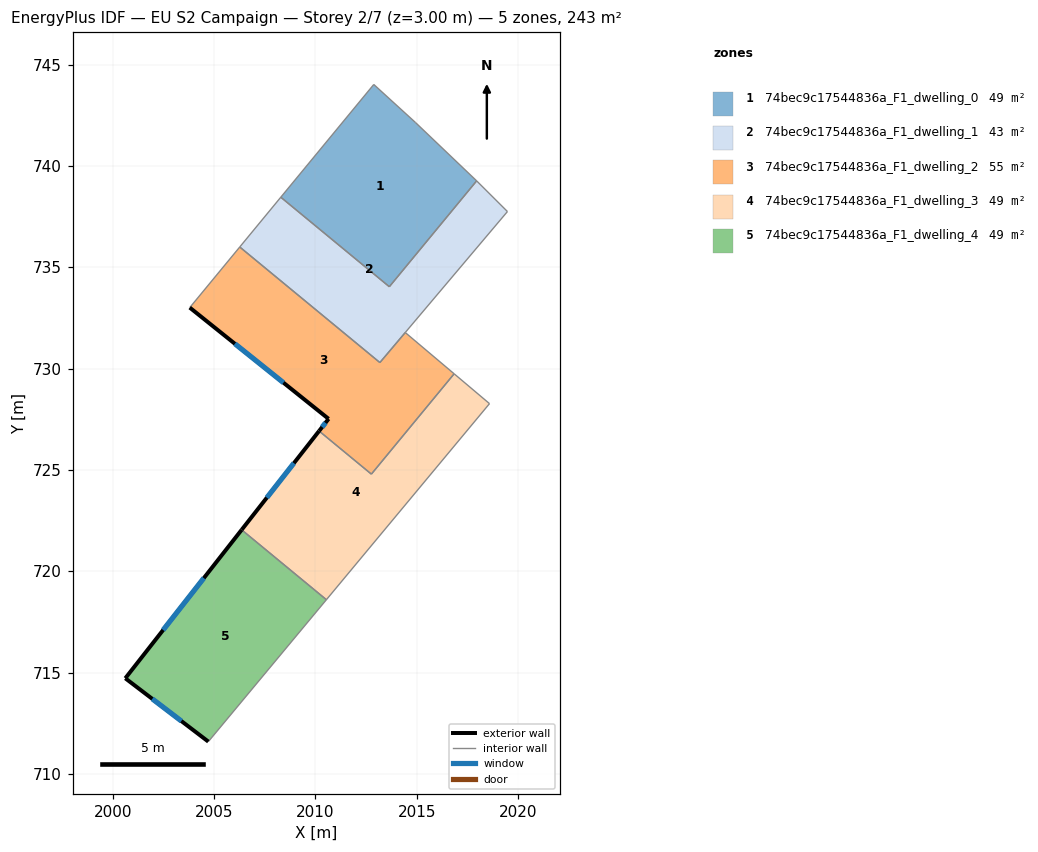
=== STOREY PLAN SPEC (per zone: floor XY polygon, exterior-wall plan segments, windows/doors) ===
zone 1: 74bec9c17544836a_F1_dwelling_0  (48.7 m²)
  floor: (2014.93, 742.14) (2017.95, 739.26) (2013.64, 734.04) (2008.29, 738.45) (2012.88, 744.01)
  interior walls: 5
zone 2: 74bec9c17544836a_F1_dwelling_1  (42.5 m²)
  floor: (2019.47, 737.75) (2013.17, 730.30) (2006.26, 736.00) (2008.29, 738.45) (2013.64, 734.04) (2017.95, 739.25)
  interior walls: 7
zone 3: 74bec9c17544836a_F1_dwelling_2  (54.8 m²)
  floor: (2014.43, 731.78) (2016.84, 729.74) (2012.76, 724.79) (2010.18, 726.92) (2010.65, 727.52) (2003.80, 733.01) (2006.26, 736.00) (2013.18, 730.29)
  exterior wall: (2010.65, 727.52) – (2010.18, 726.92)  [0.8 m]
    window: (2010.49, 727.32) – (2010.33, 727.11)  [0.3 m²]
  exterior wall: (2003.80, 733.01) – (2010.65, 727.52)  [8.8 m]
    window: (2006.02, 731.22) – (2008.42, 729.30)  [3.2 m²]
  interior walls: 6
zone 4: 74bec9c17544836a_F1_dwelling_3  (48.7 m²)
  floor: (2018.59, 728.27) (2010.54, 718.59) (2006.36, 722.04) (2010.18, 726.92) (2012.76, 724.79) (2016.84, 729.74)
  exterior wall: (2010.18, 726.92) – (2006.36, 722.04)  [6.2 m]
    window: (2008.93, 725.33) – (2007.60, 723.63)  [2.3 m²]
  interior walls: 5
zone 5: 74bec9c17544836a_F1_dwelling_4  (48.7 m²)
  floor: (2010.54, 718.59) (2004.71, 711.59) (2000.62, 714.72) (2006.36, 722.04)
  exterior wall: (2000.62, 714.72) – (2004.71, 711.59)  [5.2 m]
    window: (2001.95, 713.70) – (2003.38, 712.61)  [1.9 m²]
  exterior wall: (2006.36, 722.04) – (2000.62, 714.72)  [9.3 m]
    window: (2004.49, 719.66) – (2002.48, 717.10)  [3.4 m²]
  interior walls: 2

=== DERIVED (storey summary) ===
Building: EU S2 Campaign
Storey: 2 of 7  (floor level z = 3.00 m)
Storey gross floor area: 243.3 m²
Zones on this storey: 5
  - 74bec9c17544836a_F1_dwelling_0: floor 48.7 m²
  - 74bec9c17544836a_F1_dwelling_1: floor 42.5 m²
  - 74bec9c17544836a_F1_dwelling_2: floor 54.8 m²; exterior wall 9.5 m (28.6 m²); 2 window(s) 3.5 m²; WWR 12.2%
  - 74bec9c17544836a_F1_dwelling_3: floor 48.7 m²; exterior wall 6.2 m (18.6 m²); 1 window(s) 2.3 m²; WWR 12.2%
  - 74bec9c17544836a_F1_dwelling_4: floor 48.7 m²; exterior wall 14.5 m (43.4 m²); 2 window(s) 5.3 m²; WWR 12.2%
Zone adjacency (shared interzone walls):
  - 74bec9c17544836a_F1_dwelling_0 ↔ 74bec9c17544836a_F1_dwelling_1
  - 74bec9c17544836a_F1_dwelling_1 ↔ 74bec9c17544836a_F1_dwelling_2
  - 74bec9c17544836a_F1_dwelling_2 ↔ 74bec9c17544836a_F1_dwelling_3
  - 74bec9c17544836a_F1_dwelling_3 ↔ 74bec9c17544836a_F1_dwelling_4